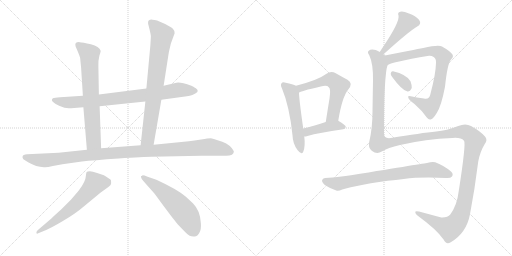
t = 0.00 s
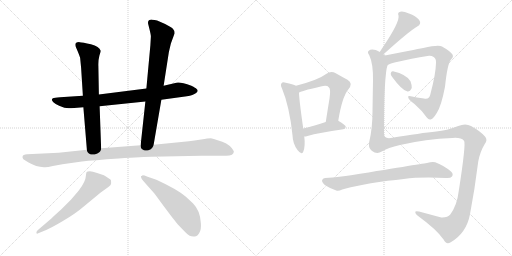
t = 2.32 s
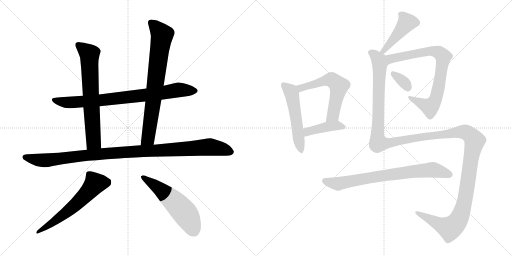
t = 4.65 s
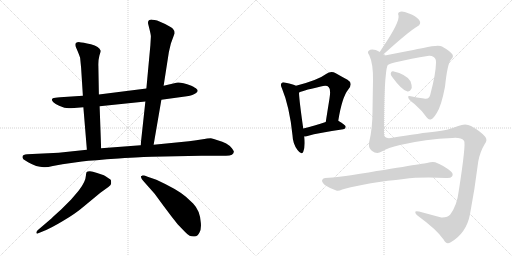
t = 6.97 s
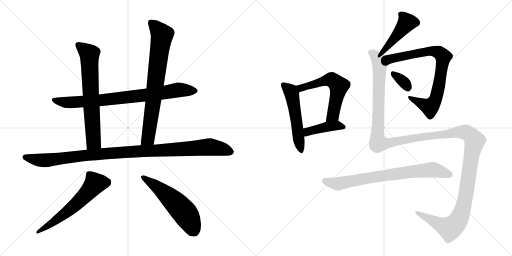
t = 9.29 s
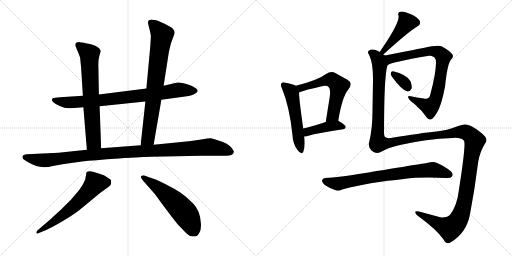
t = 11.62 s

The animated SVG that drew these frames (rendered in a browser with its animation timeline set to each time). Animation: 14 CSS @keyframes rules; one cycle of 11.62 s.

<svg version="1.1" viewBox="0 0 2048 1024" xmlns="http://www.w3.org/2000/svg">
  <g stroke="lightgray" stroke-dasharray="1,1" stroke-width="1" transform="scale(4, 4)">
    <line x1="0" y1="0" x2="256" y2="256"></line>
    <line x1="256" y1="0" x2="0" y2="256"></line>
    <line x1="128" y1="0" x2="128" y2="256"></line>
    <line x1="0" y1="128" x2="256" y2="128"></line>
    <line x1="256" y1="0" x2="512" y2="256"></line>
    <line x1="512" y1="0" x2="256" y2="256"></line>
    <line x1="384" y1="0" x2="384" y2="256"></line>
    <line x1="256" y1="128" x2="512" y2="128"></line>
  </g>
<g transform="scale(1, -1) translate(0, -850)">
   <style type="text/css">
    @keyframes keyframes0 {
      from {
       stroke: black;
       stroke-dashoffset: 825;
       stroke-width: 128;
       }
       73% {
       animation-timing-function: step-end;
       stroke: black;
       stroke-dashoffset: 0;
       stroke-width: 128;
       }
       to {
       stroke: black;
       stroke-width: 1024;
       }
       }
       #make-me-a-hanzi-animation-0 {
         animation: keyframes0 0.921387s both;
         animation-delay: 0.000000s;
         animation-timing-function: linear;
       }
    @keyframes keyframes1 {
      from {
       stroke: black;
       stroke-dashoffset: 695;
       stroke-width: 128;
       }
       69% {
       animation-timing-function: step-end;
       stroke: black;
       stroke-dashoffset: 0;
       stroke-width: 128;
       }
       to {
       stroke: black;
       stroke-width: 1024;
       }
       }
       #make-me-a-hanzi-animation-1 {
         animation: keyframes1 0.815592s both;
         animation-delay: 0.921387s;
         animation-timing-function: linear;
       }
    @keyframes keyframes2 {
      from {
       stroke: black;
       stroke-dashoffset: 771;
       stroke-width: 128;
       }
       72% {
       animation-timing-function: step-end;
       stroke: black;
       stroke-dashoffset: 0;
       stroke-width: 128;
       }
       to {
       stroke: black;
       stroke-width: 1024;
       }
       }
       #make-me-a-hanzi-animation-2 {
         animation: keyframes2 0.877441s both;
         animation-delay: 1.736979s;
         animation-timing-function: linear;
       }
    @keyframes keyframes3 {
      from {
       stroke: black;
       stroke-dashoffset: 1081;
       stroke-width: 128;
       }
       78% {
       animation-timing-function: step-end;
       stroke: black;
       stroke-dashoffset: 0;
       stroke-width: 128;
       }
       to {
       stroke: black;
       stroke-width: 1024;
       }
       }
       #make-me-a-hanzi-animation-3 {
         animation: keyframes3 1.129720s both;
         animation-delay: 2.614420s;
         animation-timing-function: linear;
       }
    @keyframes keyframes4 {
      from {
       stroke: black;
       stroke-dashoffset: 606;
       stroke-width: 128;
       }
       66% {
       animation-timing-function: step-end;
       stroke: black;
       stroke-dashoffset: 0;
       stroke-width: 128;
       }
       to {
       stroke: black;
       stroke-width: 1024;
       }
       }
       #make-me-a-hanzi-animation-4 {
         animation: keyframes4 0.743164s both;
         animation-delay: 3.744140s;
         animation-timing-function: linear;
       }
    @keyframes keyframes5 {
      from {
       stroke: black;
       stroke-dashoffset: 561;
       stroke-width: 128;
       }
       65% {
       animation-timing-function: step-end;
       stroke: black;
       stroke-dashoffset: 0;
       stroke-width: 128;
       }
       to {
       stroke: black;
       stroke-width: 1024;
       }
       }
       #make-me-a-hanzi-animation-5 {
         animation: keyframes5 0.706543s both;
         animation-delay: 4.487304s;
         animation-timing-function: linear;
       }
    @keyframes keyframes6 {
      from {
       stroke: black;
       stroke-dashoffset: 532;
       stroke-width: 128;
       }
       63% {
       animation-timing-function: step-end;
       stroke: black;
       stroke-dashoffset: 0;
       stroke-width: 128;
       }
       to {
       stroke: black;
       stroke-width: 1024;
       }
       }
       #make-me-a-hanzi-animation-6 {
         animation: keyframes6 0.682943s both;
         animation-delay: 5.193847s;
         animation-timing-function: linear;
       }
    @keyframes keyframes7 {
      from {
       stroke: black;
       stroke-dashoffset: 586;
       stroke-width: 128;
       }
       66% {
       animation-timing-function: step-end;
       stroke: black;
       stroke-dashoffset: 0;
       stroke-width: 128;
       }
       to {
       stroke: black;
       stroke-width: 1024;
       }
       }
       #make-me-a-hanzi-animation-7 {
         animation: keyframes7 0.726888s both;
         animation-delay: 5.876790s;
         animation-timing-function: linear;
       }
    @keyframes keyframes8 {
      from {
       stroke: black;
       stroke-dashoffset: 418;
       stroke-width: 128;
       }
       58% {
       animation-timing-function: step-end;
       stroke: black;
       stroke-dashoffset: 0;
       stroke-width: 128;
       }
       to {
       stroke: black;
       stroke-width: 1024;
       }
       }
       #make-me-a-hanzi-animation-8 {
         animation: keyframes8 0.590169s both;
         animation-delay: 6.603678s;
         animation-timing-function: linear;
       }
    @keyframes keyframes9 {
      from {
       stroke: black;
       stroke-dashoffset: 455;
       stroke-width: 128;
       }
       60% {
       animation-timing-function: step-end;
       stroke: black;
       stroke-dashoffset: 0;
       stroke-width: 128;
       }
       to {
       stroke: black;
       stroke-width: 1024;
       }
       }
       #make-me-a-hanzi-animation-9 {
         animation: keyframes9 0.620280s both;
         animation-delay: 7.193847s;
         animation-timing-function: linear;
       }
    @keyframes keyframes10 {
      from {
       stroke: black;
       stroke-dashoffset: 795;
       stroke-width: 128;
       }
       72% {
       animation-timing-function: step-end;
       stroke: black;
       stroke-dashoffset: 0;
       stroke-width: 128;
       }
       to {
       stroke: black;
       stroke-width: 1024;
       }
       }
       #make-me-a-hanzi-animation-10 {
         animation: keyframes10 0.896973s both;
         animation-delay: 7.814127s;
         animation-timing-function: linear;
       }
    @keyframes keyframes11 {
      from {
       stroke: black;
       stroke-dashoffset: 336;
       stroke-width: 128;
       }
       52% {
       animation-timing-function: step-end;
       stroke: black;
       stroke-dashoffset: 0;
       stroke-width: 128;
       }
       to {
       stroke: black;
       stroke-width: 1024;
       }
       }
       #make-me-a-hanzi-animation-11 {
         animation: keyframes11 0.523438s both;
         animation-delay: 8.711100s;
         animation-timing-function: linear;
       }
    @keyframes keyframes12 {
      from {
       stroke: black;
       stroke-dashoffset: 1550;
       stroke-width: 128;
       }
       83% {
       animation-timing-function: step-end;
       stroke: black;
       stroke-dashoffset: 0;
       stroke-width: 128;
       }
       to {
       stroke: black;
       stroke-width: 1024;
       }
       }
       #make-me-a-hanzi-animation-12 {
         animation: keyframes12 1.511393s both;
         animation-delay: 9.234538s;
         animation-timing-function: linear;
       }
    @keyframes keyframes13 {
      from {
       stroke: black;
       stroke-dashoffset: 763;
       stroke-width: 128;
       }
       71% {
       animation-timing-function: step-end;
       stroke: black;
       stroke-dashoffset: 0;
       stroke-width: 128;
       }
       to {
       stroke: black;
       stroke-width: 1024;
       }
       }
       #make-me-a-hanzi-animation-13 {
         animation: keyframes13 0.870931s both;
         animation-delay: 10.745931s;
         animation-timing-function: linear;
       }
</style>
<path d="M 645.5 451.5 L 747.5 465.5 Q 772.5 469.5 784.5 478.5 Q 796.5 486.5 785.5 495.5 Q 783.5 498.5 765.5 507.5 Q 720.5 523.5 705.5 519.5 L 654.5 507.5 L 585.5 496.5 L 395.5 472.5 L 331.5 467.5 L 240.5 461.5 Q 217.5 459.5 211.5 457.5 Q 202.5 450.5 213.5 441.5 Q 224.5 431.5 236.5 427.5 L 257.5 419.5 Q 278.5 417.5 284.5 417.5 L 333.5 421.5 L 398.5 425.5 L 581.5 444.5 L 645.5 451.5 Z" fill="lightgray"></path> 
<path d="M 395.5 472.5 L 393.5 585.5 Q 392.5 608.5 397.5 627.5 Q 403.5 645.5 402.5 647.5 Q 397.5 664.5 363.5 673.5 Q 330.5 681.5 318.5 681.5 Q 296.5 682.5 302.5 664.5 L 311.5 643.5 Q 316.5 631.5 320.5 619.5 L 324.5 578.5 L 331.5 467.5 L 333.5 421.5 L 347.5 251.5 C 349.5 221.5 405.5 227.5 404.5 257.5 L 398.5 425.5 L 395.5 472.5 Z" fill="lightgray"></path> 
<path d="M 614.5 271.5 L 645.5 451.5 L 654.5 507.5 L 675.5 642.5 L 683.5 676.5 L 698.5 717.5 Q 698.5 728.5 691.5 735.5 Q 684.5 742.5 660.5 754.5 L 628.5 768.5 Q 618.5 771.5 609.5 771.5 Q 589.5 772.5 592.5 755.5 L 598.5 731.5 Q 603.5 710.5 603.5 704.5 L 601.5 669.5 L 585.5 496.5 L 581.5 444.5 L 562.5 269.5 C 559.5 239.5 609.5 241.5 614.5 271.5 Z" fill="lightgray"></path> 
<path d="M 211.5 186.5 L 249.5 193.5 L 327.5 204.5 Q 372.5 209.5 474.5 216.5 Q 576.5 223.5 606.5 223.5 L 804.5 227.5 L 900.5 227.5 Q 935.5 226.5 935.5 244.5 Q 935.5 246.5 927.5 257.5 Q 910.5 279.5 870.5 289.5 Q 853.5 296.5 843.5 297.5 Q 833.5 297.5 804.5 292.5 Q 776.5 287.5 755.5 285.5 L 614.5 271.5 L 562.5 269.5 L 404.5 257.5 L 347.5 251.5 L 234.5 239.5 L 108.5 233.5 Q 91.5 232.5 90.5 225.5 Q 88.5 219.5 93.5 213.5 L 112.5 201.5 Q 145.5 182.5 175.5 181.5 Q 184.5 179.5 211.5 186.5 Z" fill="lightgray"></path> 
<path d="M 205.5 -23.5 L 150.5 -70.5 Q 144.5 -76.5 145.5 -81.5 Q 147.5 -86.5 150.5 -83.5 L 172.5 -74.5 Q 201.5 -63.5 251.5 -33.5 Q 301.5 -4.5 337.5 26.5 L 401.5 79.5 L 433.5 102.5 Q 444.5 107.5 444.5 117.5 Q 444.5 127.5 443.5 130.5 Q 442.5 132.5 432.5 138.5 Q 423.5 145.5 415.5 149.5 L 388.5 158.5 Q 369.5 164.5 359.5 165.5 Q 349.5 165.5 346.5 162.5 Q 344.5 158.5 343.5 147.5 Q 342.5 124.5 316.5 90.5 Q 309.5 81.5 284.5 52.5 L 243.5 11.5 Q 218.5 -10.5 205.5 -23.5 Z" fill="lightgray"></path> 
<path d="M 572.5 127.5 L 618.5 75.5 L 654.5 26.5 Q 685.5 -15.5 710.5 -46.5 L 738.5 -75.5 Q 750.5 -88.5 758.5 -92.5 Q 766.5 -96.5 778.5 -95.5 Q 790.5 -94.5 797.5 -80.5 Q 805.5 -67.5 803.5 -42.5 Q 802.5 -18.5 794.5 2.5 Q 785.5 23.5 772.5 36.5 L 743.5 63.5 Q 710.5 92.5 625.5 131.5 L 590.5 143.5 Q 573.5 149.5 569.5 148.5 Q 566.5 146.5 564.5 146.5 Q 563.5 145.5 564.5 140.5 Q 565.5 134.5 572.5 127.5 Z" fill="lightgray"></path> 
<path d="M 1184.0 507.0 Q 1172.0 514.0 1143.0 519.0 Q 1130.0 523.0 1127.0 518.0 Q 1120.0 512.0 1128.0 496.0 Q 1158.0 424.0 1170.0 309.0 Q 1171.0 275.0 1190.0 250.0 Q 1206.0 228.0 1213.0 243.0 Q 1222.0 265.0 1217.0 304.0 L 1213.0 336.0 Q 1197.0 447.0 1196.0 479.0 C 1195.0 502.0 1195.0 502.0 1184.0 507.0 Z" fill="lightgray"></path> 
<path d="M 1353.0 367.0 Q 1368.0 461.0 1393.0 492.0 Q 1414.0 517.0 1390.0 531.0 Q 1371.0 541.0 1343.0 557.0 Q 1324.0 567.0 1306.0 555.0 Q 1273.0 530.0 1184.0 507.0 C 1155.0 499.0 1169.0 466.0 1196.0 479.0 Q 1200.0 485.0 1283.0 504.0 Q 1308.0 511.0 1315.0 501.0 Q 1324.0 494.0 1318.0 456.0 Q 1311.0 413.0 1303.0 362.0 C 1298.0 332.0 1348.0 337.0 1353.0 367.0 Z" fill="lightgray"></path> 
<path d="M 1217.0 304.0 Q 1223.0 304.0 1230.0 306.0 Q 1275.0 319.0 1373.0 333.0 Q 1383.0 334.0 1383.0 343.0 Q 1383.0 350.0 1353.0 367.0 C 1341.0 374.0 1332.0 371.0 1303.0 362.0 Q 1252.0 346.0 1213.0 336.0 C 1184.0 328.0 1187.0 302.0 1217.0 304.0 Z" fill="lightgray"></path> 
<path d="M 1533.0 632.0 Q 1636.0 725.0 1669.0 744.0 Q 1688.0 754.0 1676.0 771.0 Q 1663.0 786.0 1636.0 796.0 Q 1612.0 806.0 1601.0 803.0 Q 1589.0 800.0 1594.0 788.0 Q 1600.0 763.0 1532.0 662.0 Q 1526.0 653.0 1519.0 642.0 C 1503.0 617.0 1511.0 612.0 1533.0 632.0 Z" fill="lightgray"></path> 
<path d="M 1550.0 589.0 Q 1560.0 601.0 1716.0 627.0 Q 1726.0 628.0 1733.0 623.0 Q 1745.0 617.0 1744.0 599.0 Q 1743.0 554.0 1722.0 475.0 Q 1718.0 451.0 1696.0 456.0 Q 1666.0 460.0 1643.0 465.0 Q 1630.0 468.0 1633.0 460.0 Q 1634.0 451.0 1658.0 434.0 Q 1689.0 407.0 1708.0 379.0 Q 1715.0 369.0 1725.0 373.0 Q 1732.0 374.0 1747.0 398.0 Q 1765.0 425.0 1780.0 503.0 Q 1790.0 599.0 1805.0 613.0 Q 1815.0 622.0 1810.0 632.0 Q 1803.0 644.0 1768.0 664.0 Q 1755.0 673.0 1693.0 658.0 Q 1690.0 658.0 1540.0 628.0 C 1511.0 622.0 1523.0 576.0 1550.0 589.0 Z" fill="lightgray"></path> 
<path d="M 1568.0 543.0 Q 1608.0 488.0 1630.0 484.0 Q 1640.0 483.0 1647.0 498.0 Q 1648.0 508.0 1642.0 525.0 Q 1627.0 552.0 1572.0 565.0 Q 1565.0 566.0 1563.0 557.0 Q 1562.0 550.0 1568.0 543.0 Z" fill="lightgray"></path> 
<path d="M 1527.0 244.0 Q 1551.0 259.0 1600.0 270.0 Q 1703.0 294.0 1810.0 298.0 Q 1843.0 301.0 1856.0 287.0 Q 1865.0 278.0 1835.0 86.0 Q 1828.0 28.0 1801.0 -8.0 Q 1791.0 -21.0 1765.0 -20.0 Q 1717.0 -7.0 1676.0 4.0 Q 1660.0 8.0 1661.0 1.0 Q 1661.0 -5.0 1671.0 -13.0 Q 1747.0 -68.0 1775.0 -109.0 Q 1785.0 -130.0 1803.0 -119.0 Q 1866.0 -82.0 1880.0 -7.0 Q 1899.0 93.0 1913.0 204.0 Q 1920.0 243.0 1939.0 274.0 Q 1952.0 290.0 1940.0 304.0 Q 1922.0 325.0 1884.0 346.0 Q 1862.0 359.0 1833.0 346.0 Q 1787.0 328.0 1745.0 324.0 Q 1685.0 318.0 1563.0 298.0 Q 1536.0 294.0 1536.0 316.0 Q 1536.0 548.0 1550.0 589.0 C 1555.0 619.0 1555.0 619.0 1540.0 628.0 Q 1537.0 631.0 1533.0 632.0 L 1519.0 642.0 Q 1512.0 646.0 1503.0 650.0 Q 1484.0 656.0 1475.0 647.0 Q 1468.0 641.0 1477.0 629.0 Q 1493.0 596.0 1492.0 528.0 Q 1491.0 473.0 1490.0 405.0 Q 1490.0 338.0 1477.0 283.0 Q 1471.0 262.0 1487.0 247.0 Q 1508.0 231.0 1527.0 244.0 Z" fill="lightgray"></path> 
<path d="M 1551.0 127.0 Q 1584.0 130.0 1615.0 134.0 Q 1681.0 143.0 1784.0 138.0 Q 1803.0 137.0 1808.0 144.0 Q 1815.0 154.0 1804.0 164.0 Q 1779.0 186.0 1741.0 201.0 Q 1729.0 205.0 1708.0 198.0 Q 1705.0 198.0 1404.0 149.0 Q 1364.0 142.0 1300.0 138.0 Q 1290.0 138.0 1288.0 128.0 Q 1288.0 118.0 1304.0 107.0 Q 1319.0 97.0 1345.0 88.0 Q 1354.0 85.0 1369.0 92.0 Q 1379.0 96.0 1423.0 105.0 Q 1480.0 118.0 1551.0 127.0 Z" fill="lightgray"></path> 
      <clipPath id="make-me-a-hanzi-clip-0">
      <path d="M 645.5 451.5 L 747.5 465.5 Q 772.5 469.5 784.5 478.5 Q 796.5 486.5 785.5 495.5 Q 783.5 498.5 765.5 507.5 Q 720.5 523.5 705.5 519.5 L 654.5 507.5 L 585.5 496.5 L 395.5 472.5 L 331.5 467.5 L 240.5 461.5 Q 217.5 459.5 211.5 457.5 Q 202.5 450.5 213.5 441.5 Q 224.5 431.5 236.5 427.5 L 257.5 419.5 Q 278.5 417.5 284.5 417.5 L 333.5 421.5 L 398.5 425.5 L 581.5 444.5 L 645.5 451.5 Z" fill="lightgray"></path>
      </clipPath>
      <path clip-path="url(#make-me-a-hanzi-clip-0)" d="M 216.5 450.5 L 288.5 440.5 L 540.5 464.5 L 712.5 490.5 L 781.5 487.5 " fill="none" id="make-me-a-hanzi-animation-0" stroke-dasharray="697 1394" stroke-linecap="round"></path>

      <clipPath id="make-me-a-hanzi-clip-1">
      <path d="M 395.5 472.5 L 393.5 585.5 Q 392.5 608.5 397.5 627.5 Q 403.5 645.5 402.5 647.5 Q 397.5 664.5 363.5 673.5 Q 330.5 681.5 318.5 681.5 Q 296.5 682.5 302.5 664.5 L 311.5 643.5 Q 316.5 631.5 320.5 619.5 L 324.5 578.5 L 331.5 467.5 L 333.5 421.5 L 347.5 251.5 C 349.5 221.5 405.5 227.5 404.5 257.5 L 398.5 425.5 L 395.5 472.5 Z" fill="lightgray"></path>
      </clipPath>
      <path clip-path="url(#make-me-a-hanzi-clip-1)" d="M 313.5 670.5 L 358.5 628.5 L 374.5 283.5 L 353.5 259.5 " fill="none" id="make-me-a-hanzi-animation-1" stroke-dasharray="567 1134" stroke-linecap="round"></path>

      <clipPath id="make-me-a-hanzi-clip-2">
      <path d="M 614.5 271.5 L 645.5 451.5 L 654.5 507.5 L 675.5 642.5 L 683.5 676.5 L 698.5 717.5 Q 698.5 728.5 691.5 735.5 Q 684.5 742.5 660.5 754.5 L 628.5 768.5 Q 618.5 771.5 609.5 771.5 Q 589.5 772.5 592.5 755.5 L 598.5 731.5 Q 603.5 710.5 603.5 704.5 L 601.5 669.5 L 585.5 496.5 L 581.5 444.5 L 562.5 269.5 C 559.5 239.5 609.5 241.5 614.5 271.5 Z" fill="lightgray"></path>
      </clipPath>
      <path clip-path="url(#make-me-a-hanzi-clip-2)" d="M 604.5 759.5 L 648.5 710.5 L 592.5 297.5 L 568.5 276.5 " fill="none" id="make-me-a-hanzi-animation-2" stroke-dasharray="643 1286" stroke-linecap="round"></path>

      <clipPath id="make-me-a-hanzi-clip-3">
      <path d="M 211.5 186.5 L 249.5 193.5 L 327.5 204.5 Q 372.5 209.5 474.5 216.5 Q 576.5 223.5 606.5 223.5 L 804.5 227.5 L 900.5 227.5 Q 935.5 226.5 935.5 244.5 Q 935.5 246.5 927.5 257.5 Q 910.5 279.5 870.5 289.5 Q 853.5 296.5 843.5 297.5 Q 833.5 297.5 804.5 292.5 Q 776.5 287.5 755.5 285.5 L 614.5 271.5 L 562.5 269.5 L 404.5 257.5 L 347.5 251.5 L 234.5 239.5 L 108.5 233.5 Q 91.5 232.5 90.5 225.5 Q 88.5 219.5 93.5 213.5 L 112.5 201.5 Q 145.5 182.5 175.5 181.5 Q 184.5 179.5 211.5 186.5 Z" fill="lightgray"></path>
      </clipPath>
      <path clip-path="url(#make-me-a-hanzi-clip-3)" d="M 100.5 221.5 L 171.5 208.5 L 385.5 233.5 L 832.5 262.5 L 920.5 244.5 " fill="none" id="make-me-a-hanzi-animation-3" stroke-dasharray="953 1906" stroke-linecap="round"></path>

      <clipPath id="make-me-a-hanzi-clip-4">
      <path d="M 205.5 -23.5 L 150.5 -70.5 Q 144.5 -76.5 145.5 -81.5 Q 147.5 -86.5 150.5 -83.5 L 172.5 -74.5 Q 201.5 -63.5 251.5 -33.5 Q 301.5 -4.5 337.5 26.5 L 401.5 79.5 L 433.5 102.5 Q 444.5 107.5 444.5 117.5 Q 444.5 127.5 443.5 130.5 Q 442.5 132.5 432.5 138.5 Q 423.5 145.5 415.5 149.5 L 388.5 158.5 Q 369.5 164.5 359.5 165.5 Q 349.5 165.5 346.5 162.5 Q 344.5 158.5 343.5 147.5 Q 342.5 124.5 316.5 90.5 Q 309.5 81.5 284.5 52.5 L 243.5 11.5 Q 218.5 -10.5 205.5 -23.5 Z" fill="lightgray"></path>
      </clipPath>
      <path clip-path="url(#make-me-a-hanzi-clip-4)" d="M 429.5 122.5 L 377.5 113.5 L 314.5 43.5 L 272.5 6.5 L 150.5 -76.5 " fill="none" id="make-me-a-hanzi-animation-4" stroke-dasharray="478 956" stroke-linecap="round"></path>

      <clipPath id="make-me-a-hanzi-clip-5">
      <path d="M 572.5 127.5 L 618.5 75.5 L 654.5 26.5 Q 685.5 -15.5 710.5 -46.5 L 738.5 -75.5 Q 750.5 -88.5 758.5 -92.5 Q 766.5 -96.5 778.5 -95.5 Q 790.5 -94.5 797.5 -80.5 Q 805.5 -67.5 803.5 -42.5 Q 802.5 -18.5 794.5 2.5 Q 785.5 23.5 772.5 36.5 L 743.5 63.5 Q 710.5 92.5 625.5 131.5 L 590.5 143.5 Q 573.5 149.5 569.5 148.5 Q 566.5 146.5 564.5 146.5 Q 563.5 145.5 564.5 140.5 Q 565.5 134.5 572.5 127.5 Z" fill="lightgray"></path>
      </clipPath>
      <path clip-path="url(#make-me-a-hanzi-clip-5)" d="M 568.5 143.5 L 640.5 94.5 L 717.5 22.5 L 747.5 -12.5 L 775.5 -72.5 " fill="none" id="make-me-a-hanzi-animation-5" stroke-dasharray="433 866" stroke-linecap="round"></path>

      <clipPath id="make-me-a-hanzi-clip-6">
      <path d="M 1184.0 507.0 Q 1172.0 514.0 1143.0 519.0 Q 1130.0 523.0 1127.0 518.0 Q 1120.0 512.0 1128.0 496.0 Q 1158.0 424.0 1170.0 309.0 Q 1171.0 275.0 1190.0 250.0 Q 1206.0 228.0 1213.0 243.0 Q 1222.0 265.0 1217.0 304.0 L 1213.0 336.0 Q 1197.0 447.0 1196.0 479.0 C 1195.0 502.0 1195.0 502.0 1184.0 507.0 Z" fill="lightgray"></path>
      </clipPath>
      <path clip-path="url(#make-me-a-hanzi-clip-6)" d="M 1134.0 510.0 L 1162.0 485.0 L 1167.0 473.0 L 1202.0 250.0 " fill="none" id="make-me-a-hanzi-animation-6" stroke-dasharray="404 808" stroke-linecap="round"></path>

      <clipPath id="make-me-a-hanzi-clip-7">
      <path d="M 1353.0 367.0 Q 1368.0 461.0 1393.0 492.0 Q 1414.0 517.0 1390.0 531.0 Q 1371.0 541.0 1343.0 557.0 Q 1324.0 567.0 1306.0 555.0 Q 1273.0 530.0 1184.0 507.0 C 1155.0 499.0 1169.0 466.0 1196.0 479.0 Q 1200.0 485.0 1283.0 504.0 Q 1308.0 511.0 1315.0 501.0 Q 1324.0 494.0 1318.0 456.0 Q 1311.0 413.0 1303.0 362.0 C 1298.0 332.0 1348.0 337.0 1353.0 367.0 Z" fill="lightgray"></path>
      </clipPath>
      <path clip-path="url(#make-me-a-hanzi-clip-7)" d="M 1194.0 486.0 L 1215.0 503.0 L 1317.0 531.0 L 1330.0 529.0 L 1356.0 506.0 L 1332.0 389.0 L 1309.0 370.0 " fill="none" id="make-me-a-hanzi-animation-7" stroke-dasharray="458 916" stroke-linecap="round"></path>

      <clipPath id="make-me-a-hanzi-clip-8">
      <path d="M 1217.0 304.0 Q 1223.0 304.0 1230.0 306.0 Q 1275.0 319.0 1373.0 333.0 Q 1383.0 334.0 1383.0 343.0 Q 1383.0 350.0 1353.0 367.0 C 1341.0 374.0 1332.0 371.0 1303.0 362.0 Q 1252.0 346.0 1213.0 336.0 C 1184.0 328.0 1187.0 302.0 1217.0 304.0 Z" fill="lightgray"></path>
      </clipPath>
      <path clip-path="url(#make-me-a-hanzi-clip-8)" d="M 1223.0 310.0 L 1238.0 326.0 L 1300.0 342.0 L 1353.0 349.0 L 1374.0 342.0 " fill="none" id="make-me-a-hanzi-animation-8" stroke-dasharray="290 580" stroke-linecap="round"></path>

      <clipPath id="make-me-a-hanzi-clip-9">
      <path d="M 1533.0 632.0 Q 1636.0 725.0 1669.0 744.0 Q 1688.0 754.0 1676.0 771.0 Q 1663.0 786.0 1636.0 796.0 Q 1612.0 806.0 1601.0 803.0 Q 1589.0 800.0 1594.0 788.0 Q 1600.0 763.0 1532.0 662.0 Q 1526.0 653.0 1519.0 642.0 C 1503.0 617.0 1511.0 612.0 1533.0 632.0 Z" fill="lightgray"></path>
      </clipPath>
      <path clip-path="url(#make-me-a-hanzi-clip-9)" d="M 1602.0 794.0 L 1627.0 760.0 L 1537.0 645.0 L 1526.0 645.0 " fill="none" id="make-me-a-hanzi-animation-9" stroke-dasharray="327 654" stroke-linecap="round"></path>

      <clipPath id="make-me-a-hanzi-clip-10">
      <path d="M 1550.0 589.0 Q 1560.0 601.0 1716.0 627.0 Q 1726.0 628.0 1733.0 623.0 Q 1745.0 617.0 1744.0 599.0 Q 1743.0 554.0 1722.0 475.0 Q 1718.0 451.0 1696.0 456.0 Q 1666.0 460.0 1643.0 465.0 Q 1630.0 468.0 1633.0 460.0 Q 1634.0 451.0 1658.0 434.0 Q 1689.0 407.0 1708.0 379.0 Q 1715.0 369.0 1725.0 373.0 Q 1732.0 374.0 1747.0 398.0 Q 1765.0 425.0 1780.0 503.0 Q 1790.0 599.0 1805.0 613.0 Q 1815.0 622.0 1810.0 632.0 Q 1803.0 644.0 1768.0 664.0 Q 1755.0 673.0 1693.0 658.0 Q 1690.0 658.0 1540.0 628.0 C 1511.0 622.0 1523.0 576.0 1550.0 589.0 Z" fill="lightgray"></path>
      </clipPath>
      <path clip-path="url(#make-me-a-hanzi-clip-10)" d="M 1553.0 599.0 L 1560.0 612.0 L 1584.0 622.0 L 1700.0 639.0 L 1708.0 645.0 L 1754.0 641.0 L 1773.0 623.0 L 1754.0 497.0 L 1731.0 434.0 L 1720.0 422.0 L 1640.0 459.0 " fill="none" id="make-me-a-hanzi-animation-10" stroke-dasharray="667 1334" stroke-linecap="round"></path>

      <clipPath id="make-me-a-hanzi-clip-11">
      <path d="M 1568.0 543.0 Q 1608.0 488.0 1630.0 484.0 Q 1640.0 483.0 1647.0 498.0 Q 1648.0 508.0 1642.0 525.0 Q 1627.0 552.0 1572.0 565.0 Q 1565.0 566.0 1563.0 557.0 Q 1562.0 550.0 1568.0 543.0 Z" fill="lightgray"></path>
      </clipPath>
      <path clip-path="url(#make-me-a-hanzi-clip-11)" d="M 1574.0 553.0 L 1610.0 527.0 L 1631.0 498.0 " fill="none" id="make-me-a-hanzi-animation-11" stroke-dasharray="208 416" stroke-linecap="round"></path>

      <clipPath id="make-me-a-hanzi-clip-12">
      <path d="M 1527.0 244.0 Q 1551.0 259.0 1600.0 270.0 Q 1703.0 294.0 1810.0 298.0 Q 1843.0 301.0 1856.0 287.0 Q 1865.0 278.0 1835.0 86.0 Q 1828.0 28.0 1801.0 -8.0 Q 1791.0 -21.0 1765.0 -20.0 Q 1717.0 -7.0 1676.0 4.0 Q 1660.0 8.0 1661.0 1.0 Q 1661.0 -5.0 1671.0 -13.0 Q 1747.0 -68.0 1775.0 -109.0 Q 1785.0 -130.0 1803.0 -119.0 Q 1866.0 -82.0 1880.0 -7.0 Q 1899.0 93.0 1913.0 204.0 Q 1920.0 243.0 1939.0 274.0 Q 1952.0 290.0 1940.0 304.0 Q 1922.0 325.0 1884.0 346.0 Q 1862.0 359.0 1833.0 346.0 Q 1787.0 328.0 1745.0 324.0 Q 1685.0 318.0 1563.0 298.0 Q 1536.0 294.0 1536.0 316.0 Q 1536.0 548.0 1550.0 589.0 C 1555.0 619.0 1555.0 619.0 1540.0 628.0 Q 1537.0 631.0 1533.0 632.0 L 1519.0 642.0 Q 1512.0 646.0 1503.0 650.0 Q 1484.0 656.0 1475.0 647.0 Q 1468.0 641.0 1477.0 629.0 Q 1493.0 596.0 1492.0 528.0 Q 1491.0 473.0 1490.0 405.0 Q 1490.0 338.0 1477.0 283.0 Q 1471.0 262.0 1487.0 247.0 Q 1508.0 231.0 1527.0 244.0 Z" fill="lightgray"></path>
      </clipPath>
      <path clip-path="url(#make-me-a-hanzi-clip-12)" d="M 1484.0 639.0 L 1508.0 619.0 L 1519.0 587.0 L 1509.0 315.0 L 1515.0 278.0 L 1568.0 279.0 L 1613.0 291.0 L 1849.0 323.0 L 1875.0 314.0 L 1899.0 287.0 L 1860.0 49.0 L 1839.0 -20.0 L 1819.0 -49.0 L 1799.0 -63.0 L 1784.0 -59.0 L 1669.0 0.0 " fill="none" id="make-me-a-hanzi-animation-12" stroke-dasharray="1422 2844" stroke-linecap="round"></path>

      <clipPath id="make-me-a-hanzi-clip-13">
      <path d="M 1551.0 127.0 Q 1584.0 130.0 1615.0 134.0 Q 1681.0 143.0 1784.0 138.0 Q 1803.0 137.0 1808.0 144.0 Q 1815.0 154.0 1804.0 164.0 Q 1779.0 186.0 1741.0 201.0 Q 1729.0 205.0 1708.0 198.0 Q 1705.0 198.0 1404.0 149.0 Q 1364.0 142.0 1300.0 138.0 Q 1290.0 138.0 1288.0 128.0 Q 1288.0 118.0 1304.0 107.0 Q 1319.0 97.0 1345.0 88.0 Q 1354.0 85.0 1369.0 92.0 Q 1379.0 96.0 1423.0 105.0 Q 1480.0 118.0 1551.0 127.0 Z" fill="lightgray"></path>
      </clipPath>
      <path clip-path="url(#make-me-a-hanzi-clip-13)" d="M 1299.0 127.0 L 1352.0 115.0 L 1550.0 151.0 L 1729.0 171.0 L 1798.0 152.0 " fill="none" id="make-me-a-hanzi-animation-13" stroke-dasharray="635 1270" stroke-linecap="round"></path>

</g>
</svg>
